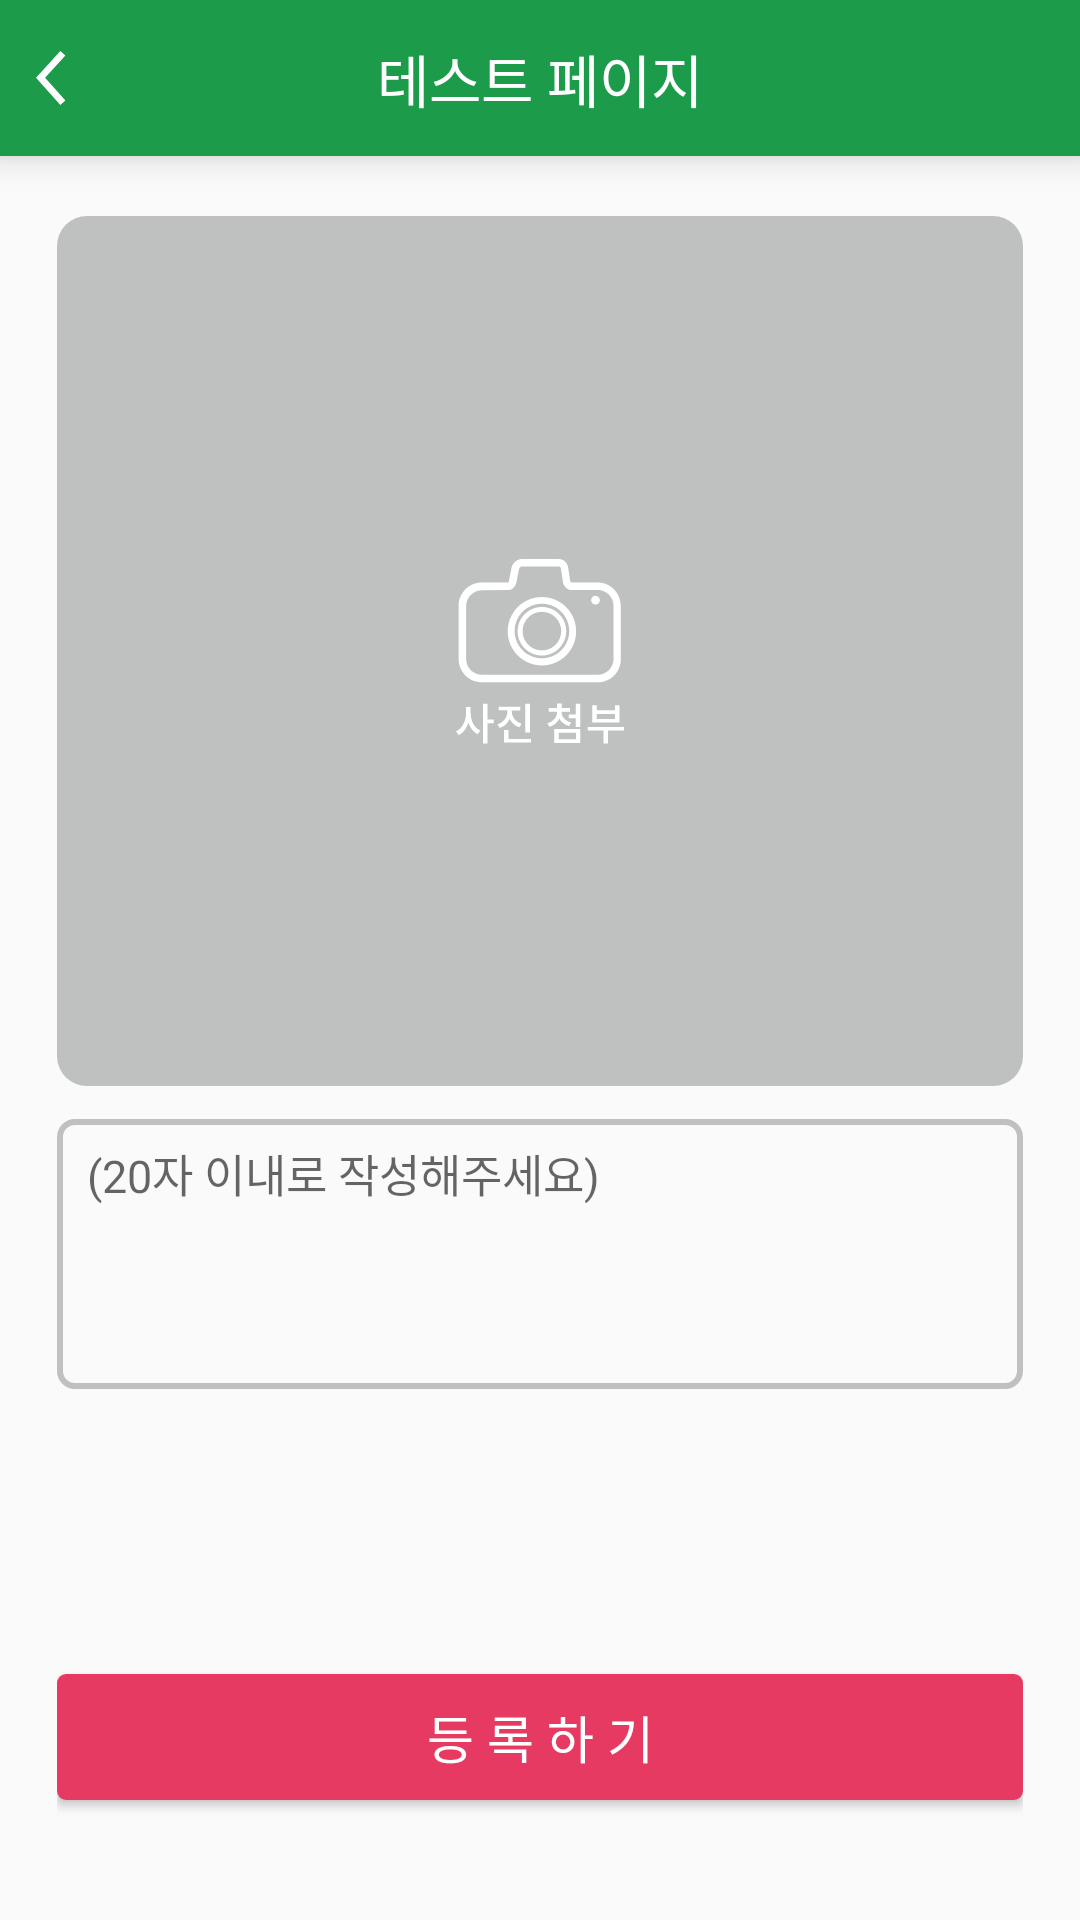

The Android layout XML behind this screen, and the referenced resources:
<!-- AndroidManifest.xml: application theme GreenStatus -->
<!-- res/layout/activity_vregit.xml -->
<?xml version="1.0" encoding="utf-8"?>
<LinearLayout xmlns:android="http://schemas.android.com/apk/res/android"
    xmlns:app="http://schemas.android.com/apk/res-auto"
    xmlns:tools="http://schemas.android.com/tools"
    android:orientation="vertical"
    android:layout_width="match_parent"
    android:layout_height="match_parent"
    tools:ignore="missingPrefix">

<include
        layout="@layout/my_menu_toolbar" />
    <LinearLayout
        android:layout_width="match_parent"
        android:layout_height="match_parent"
        android:orientation="vertical"
        android:paddingTop="20dp"
        android:paddingRight="19dp"
        android:paddingLeft="19dp"
        >
    <ImageView
        android:layout_width="322dp"
        android:layout_height="290dp"
        android:scaleType="center"
        android:src="@drawable/camera_ic"
        android:id="@+id/regit_image"
        android:background="@drawable/grey_rounded_back"
        android:layout_gravity="center_horizontal"/>

    <EditText
        android:layout_width="match_parent"
        android:layout_height="90dp"
        android:layout_marginTop="11dp"
        android:padding="7dp"
        android:paddingStart="10dp"
        android:inputType="text"
        android:textSize="15dp"
        android:id="@+id/regit_text"
        android:gravity="top"
        android:layout_gravity="center_horizontal"
        app:font="Regular"
        android:hint="(20자 이내로 작성해주세요)"
        android:textCursorDrawable="@drawable/pink_cursor"
        android:background="@drawable/rounded_line_edittext"/>
        <RelativeLayout
            android:layout_width="match_parent"
            android:layout_height="match_parent">
            <Button
                android:id="@+id/regit_btn"
                android:layout_width="match_parent"
                android:layout_height="42dp"
                android:layout_alignParentBottom="true"
                android:layout_marginBottom="40dp"
                android:textColor="#FFFFFF"
                app:font="Regular"
                android:text="등 록 하 기"
                android:textSize="17dp"
                android:background="@drawable/pink_back_btn"
                android:layout_centerInParent="true"/>
        </RelativeLayout>
       </LinearLayout>
</LinearLayout>
<!-- res/layout/my_menu_toolbar.xml (included above) -->
<?xml version="1.0" encoding="utf-8"?>
<android.support.v7.widget.Toolbar xmlns:android="http://schemas.android.com/apk/res/android"
    android:layout_width="match_parent"
    android:layout_height="52dp"
    xmlns:app="http://schemas.android.com/apk/res-auto"
    android:theme="@style/ToolbarThemeMenu"
    app:contentInsetStart="0dp"
    android:elevation="7dp">
    <RelativeLayout
        android:layout_width="match_parent"
        android:layout_height="match_parent"
        >
        <ImageButton
            android:id="@+id/btn_toolbar_back"
            android:layout_width="42dp"
            android:layout_height="match_parent"
            android:paddingEnd="20dp"
            android:paddingStart="12dp"
            android:paddingTop="17dp"
            android:paddingBottom="17dp"
            android:src="@drawable/btn_back_ic"
            android:background="@color/colorPrimary"
            />
        <TextView
            android:id="@+id/text_toolbar"
            android:layout_width="wrap_content"
            android:layout_height="wrap_content"
            app:font="Regular"
            android:text="테스트 페이지"
            android:textColor="#FFFFFF"
            android:textSize="19dp"
            android:gravity="center"
            android:layout_centerHorizontal="true"
            android:layout_centerVertical="true" />
    </RelativeLayout>
</android.support.v7.widget.Toolbar>
<!-- resources referenced by this layout -->
<resources>
  <color name="colorPrimary">#1C9B4B</color>
  <!-- drawable btn_back_ic: png bitmap (drawable-hdpi, 261 bytes) -->
  <!-- drawable camera_ic: png bitmap (drawable-hdpi, 2310 bytes) -->
  <!-- drawable grey_rounded_back (drawable) -->
  <?xml version="1.0" encoding="utf-8"?>
  <shape xmlns:android="http://schemas.android.com/apk/res/android"
  android:shape="rectangle">
  <solid android:color="#BFC1C0"/>
      <corners
          android:radius="10dp"/>
  </shape>
  <!-- drawable pink_back_btn (drawable) -->
  <?xml version="1.0" encoding="utf-8"?>
  <shape xmlns:android="http://schemas.android.com/apk/res/android"
  android:shape="rectangle">
  <solid android:color="@color/colorPrimaryBtn"/>
      <corners
          android:radius="3dp"/>
  </shape>
  <!-- drawable pink_cursor (drawable) -->
  <?xml version="1.0" encoding="utf-8"?>
  <shape xmlns:android="http://schemas.android.com/apk/res/android"
      android:shape="rectangle">
      <solid android:color="@color/colorPrimaryBtn" />
      <size android:width="2dp" />
  </shape>
  <!-- drawable rounded_line_edittext (drawable) -->
  <?xml version="1.0" encoding="utf-8"?>
  <shape xmlns:android="http://schemas.android.com/apk/res/android"
      android:shape="rectangle" android:padding="10dp">
      <stroke
          android:width="2dp"
          android:color="#BFC1C0"/>
      <corners
          android:radius="5dp"/>
  </shape>
  <style name="ToolbarThemeMenu" parent="Base.Widget.AppCompat.Toolbar">
          <item name="android:background">@color/colorPrimary</item>
      </style>
  <style name="GreenStatus" parent="Theme.AppCompat.Light.NoActionBar">
      </style>
  <color name="colorPrimaryBtn">#E73A62</color>
</resources>
